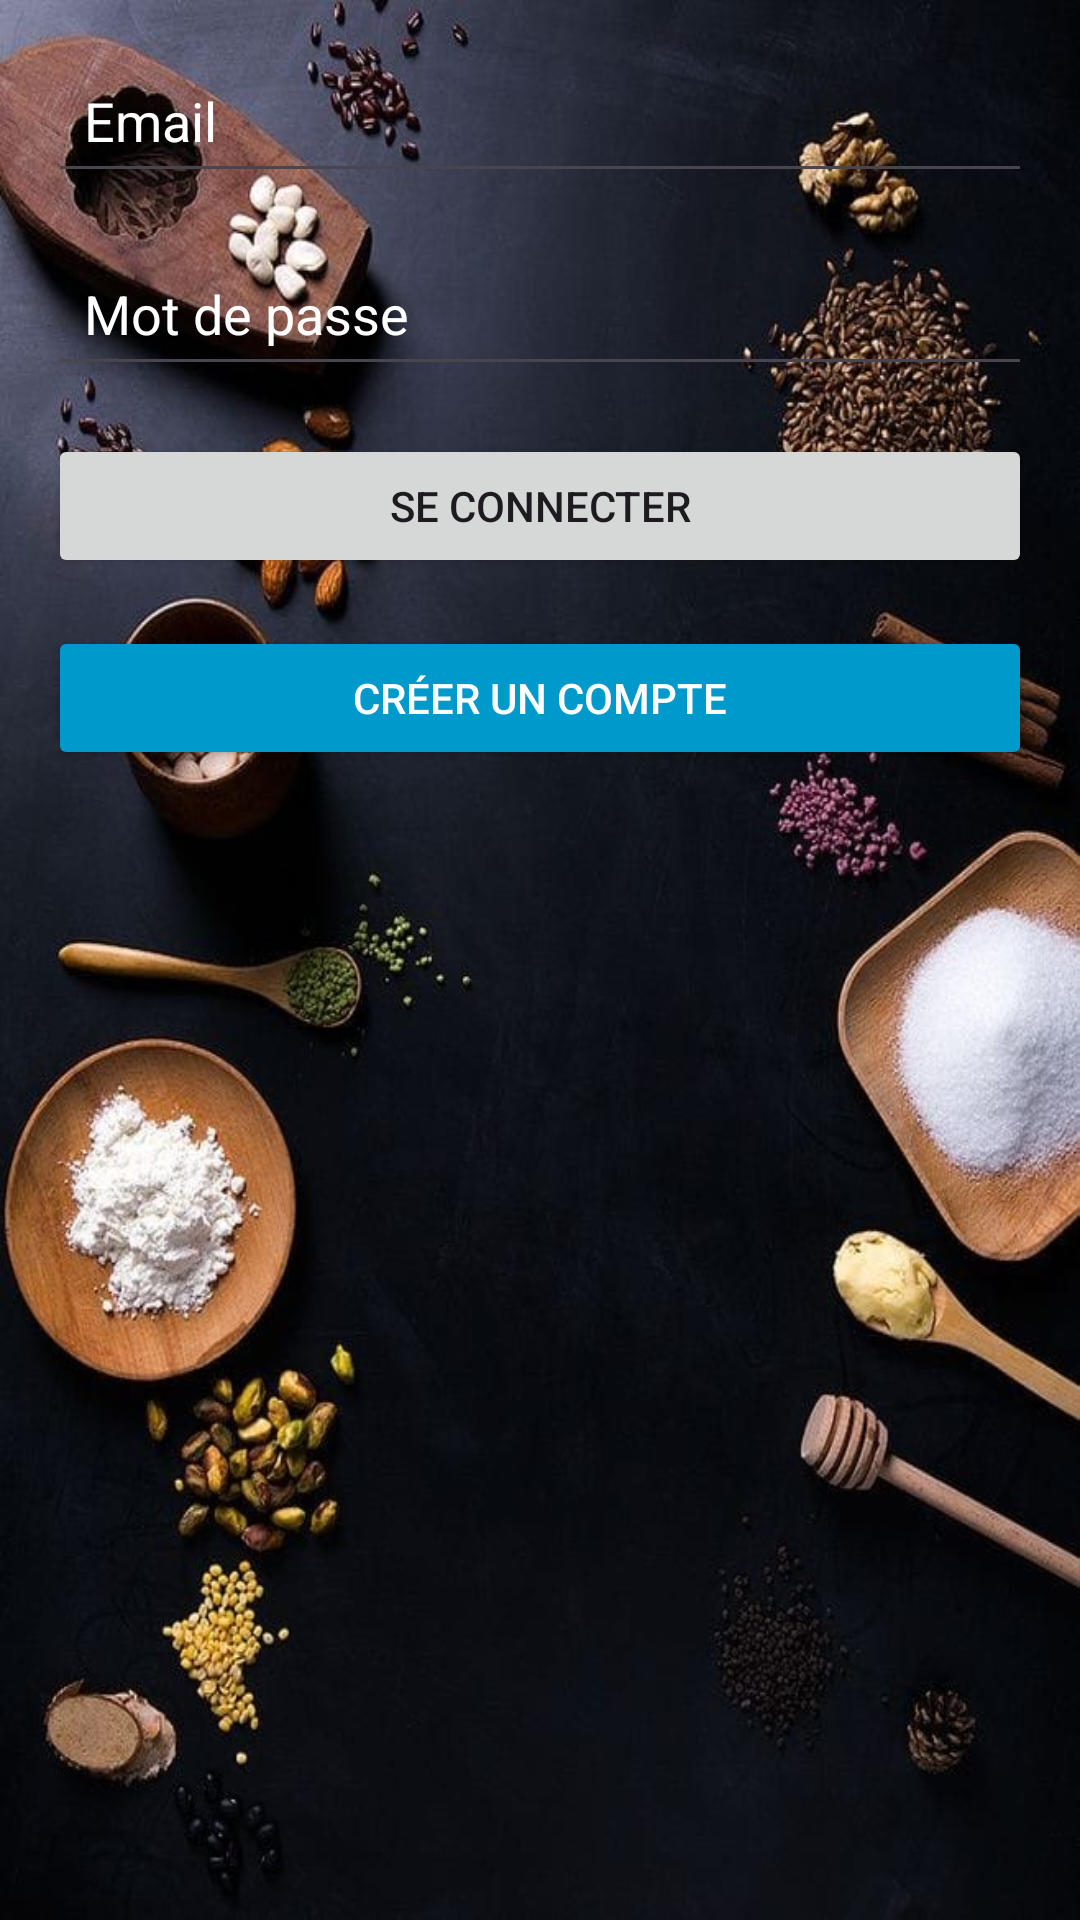

Produce the Android XML layout that renders to this screen, including the resource entries it uses.
<!-- AndroidManifest.xml: application theme Theme.MyRecette -->
<!-- res/layout/activity_login.xml -->
<LinearLayout xmlns:android="http://schemas.android.com/apk/res/android"
    android:layout_width="match_parent"
    android:layout_height="match_parent"
    android:orientation="vertical"
    android:padding="16dp"
    android:background="@drawable/app">

    <EditText
        android:id="@+id/etEmail"
        android:layout_width="match_parent"
        android:layout_height="wrap_content"
        android:hint="Email"
        android:inputType="textEmailAddress"
        android:textColorHint="@color/white"
        android:textColor="@color/white"
        android:padding="12dp" />

    <EditText
        android:id="@+id/etPassword"
        android:layout_width="match_parent"
        android:layout_height="wrap_content"
        android:hint="Mot de passe"
        android:inputType="textPassword"
        android:textColorHint="@color/white"
        android:textColor="@color/white"
        android:padding="12dp"
        android:layout_marginTop="16dp" />

    <Button
        android:id="@+id/btnLogin"
        android:layout_width="match_parent"
        android:layout_height="wrap_content"
        android:text="Se connecter"
        android:layout_marginTop="16dp" />

    <Button
        android:id="@+id/btnGoToRegister"
        android:layout_width="match_parent"
        android:layout_height="wrap_content"
        android:text="Créer un compte"
        android:layout_marginTop="16dp"
        android:backgroundTint="@android:color/holo_blue_dark"
        android:textColor="@android:color/white" />
</LinearLayout>
<!-- resources referenced by this layout -->
<resources>
  <color name="white">#FFFFFFFF</color>
  <!-- drawable app: jpg bitmap (drawable, 75252 bytes) -->
  <style name="Theme.MyRecette" parent="Base.Theme.MyRecette" />
  <style name="Base.Theme.MyRecette" parent="Theme.Material3.DayNight.NoActionBar">
          <item name="android:windowBackground">@android:color/white</item>
          <item name="colorPrimary">@color/primary_color</item>
          <item name="colorPrimaryVariant">@color/primary_color</item>
          <item name="colorOnPrimary">@android:color/white</item>
          <item name="colorSecondary">@color/secondary_color</item>
          <item name="colorOnSecondary">@android:color/black</item>
      </style>
  <color name="primary_color">#001F3F</color>
  <color name="secondary_color">#EAD8B1</color>
</resources>
